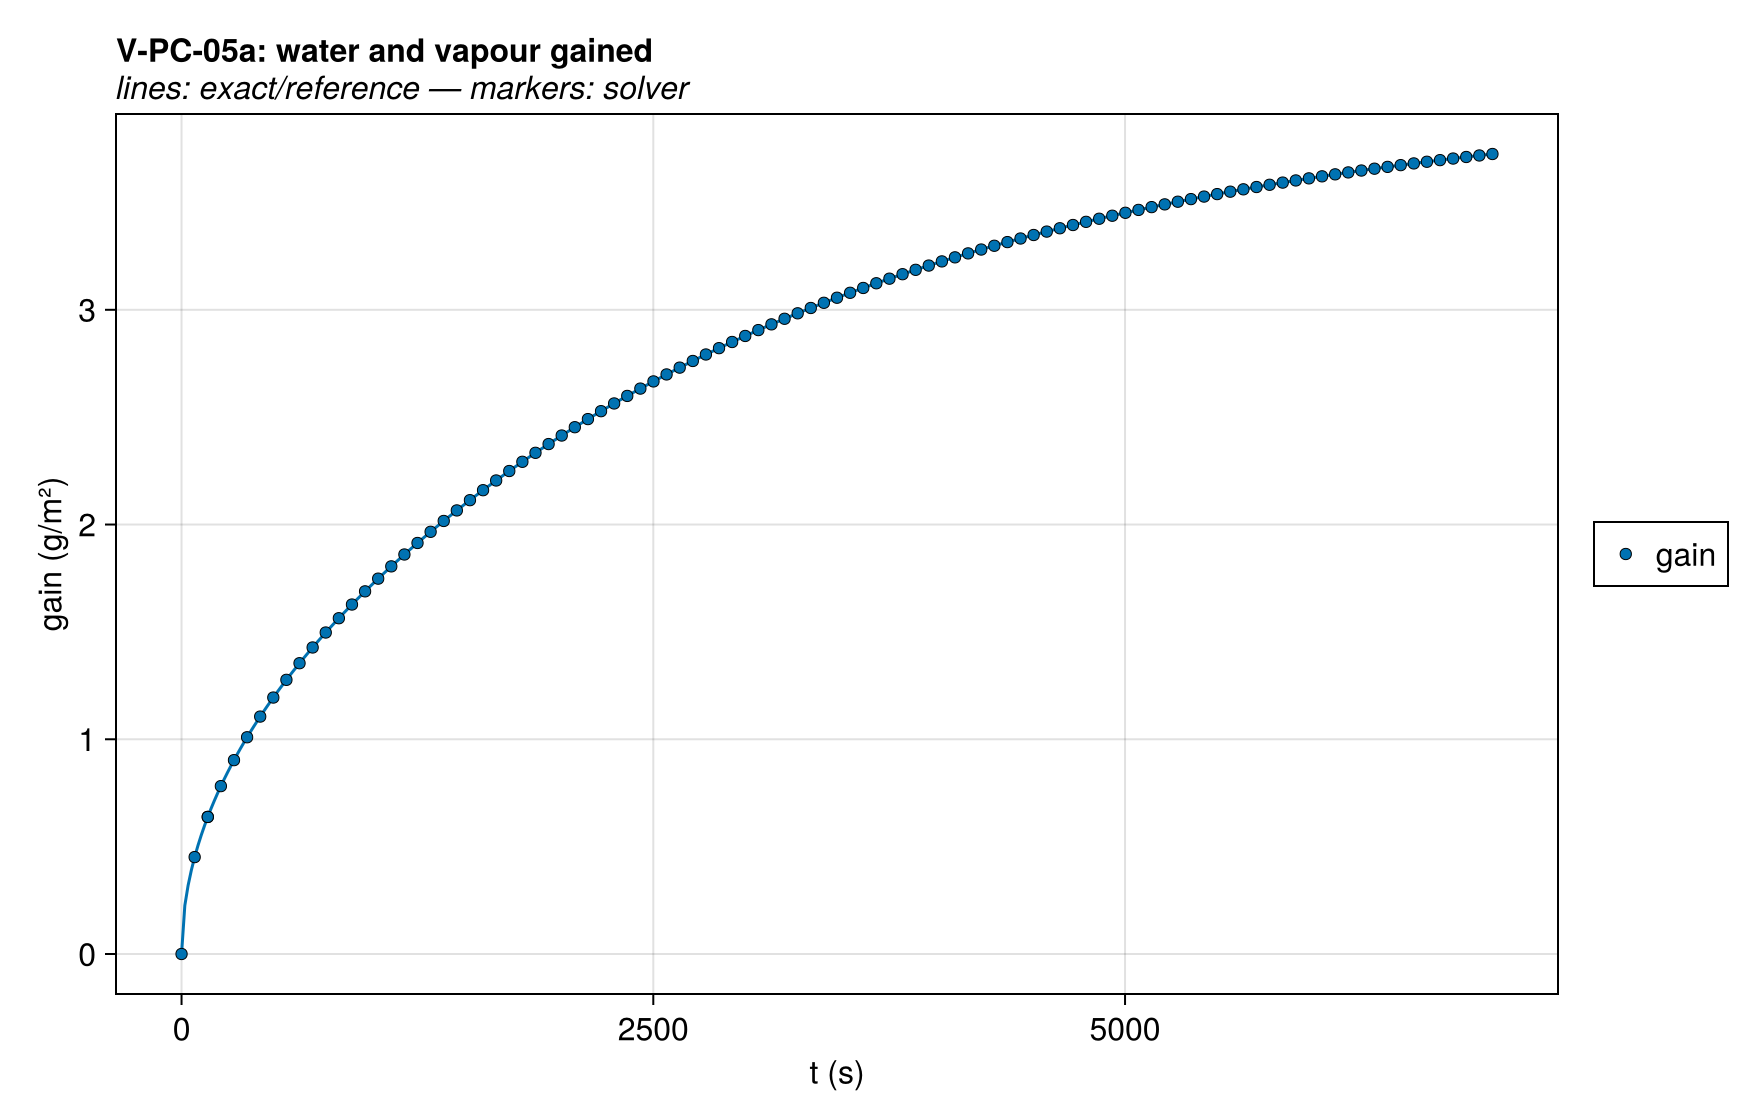

Data behind this chart, as committed beside it:
series, t (s), gain (g/m²), exact
gain, 0.0, 0.0, 0.0
gain, 69.47, 0.4513, 0.4514
gain, 138.9, 0.6383, 0.6384
gain, 138.9, 0.6383, 0.6384
gain, 208.4, 0.7818, 0.7819
gain, 277.9, 0.9028, 0.9029
gain, 347.4, 1.009, 1.009
gain, 416.8, 1.106, 1.106
gain, 486.3, 1.194, 1.194
gain, 555.8, 1.277, 1.277
gain, 625.2, 1.354, 1.354
gain, 694.7, 1.428, 1.428
gain, 764.2, 1.497, 1.497
gain, 833.6, 1.564, 1.564
gain, 903.1, 1.628, 1.628
gain, 972.6, 1.689, 1.689
gain, 1042, 1.748, 1.748
gain, 1112, 1.805, 1.805
gain, 1181, 1.861, 1.861
gain, 1250, 1.914, 1.914
gain, 1320, 1.966, 1.966
gain, 1389, 2.017, 2.017
gain, 1459, 2.066, 2.066
gain, 1528, 2.114, 2.114
gain, 1598, 2.16, 2.16
gain, 1667, 2.205, 2.205
gain, 1737, 2.249, 2.249
gain, 1806, 2.292, 2.292
gain, 1876, 2.334, 2.334
gain, 1945, 2.375, 2.375
gain, 2015, 2.415, 2.415
gain, 2084, 2.453, 2.453
gain, 2154, 2.491, 2.491
gain, 2223, 2.528, 2.528
gain, 2293, 2.564, 2.564
gain, 2362, 2.599, 2.599
gain, 2431, 2.633, 2.633
gain, 2501, 2.667, 2.667
gain, 2570, 2.699, 2.699
gain, 2640, 2.731, 2.731
gain, 2709, 2.762, 2.762
gain, 2779, 2.792, 2.792
gain, 2848, 2.821, 2.822
gain, 2918, 2.85, 2.85
gain, 2987, 2.878, 2.878
gain, 3057, 2.906, 2.906
gain, 3126, 2.932, 2.932
gain, 3196, 2.958, 2.958
gain, 3265, 2.984, 2.984
gain, 3335, 3.009, 3.009
gain, 3404, 3.033, 3.033
gain, 3474, 3.056, 3.056
gain, 3543, 3.079, 3.079
gain, 3612, 3.102, 3.102
gain, 3682, 3.124, 3.124
gain, 3751, 3.145, 3.145
gain, 3821, 3.166, 3.166
gain, 3890, 3.186, 3.186
gain, 3960, 3.206, 3.206
gain, 4029, 3.226, 3.226
... 42 more rows
